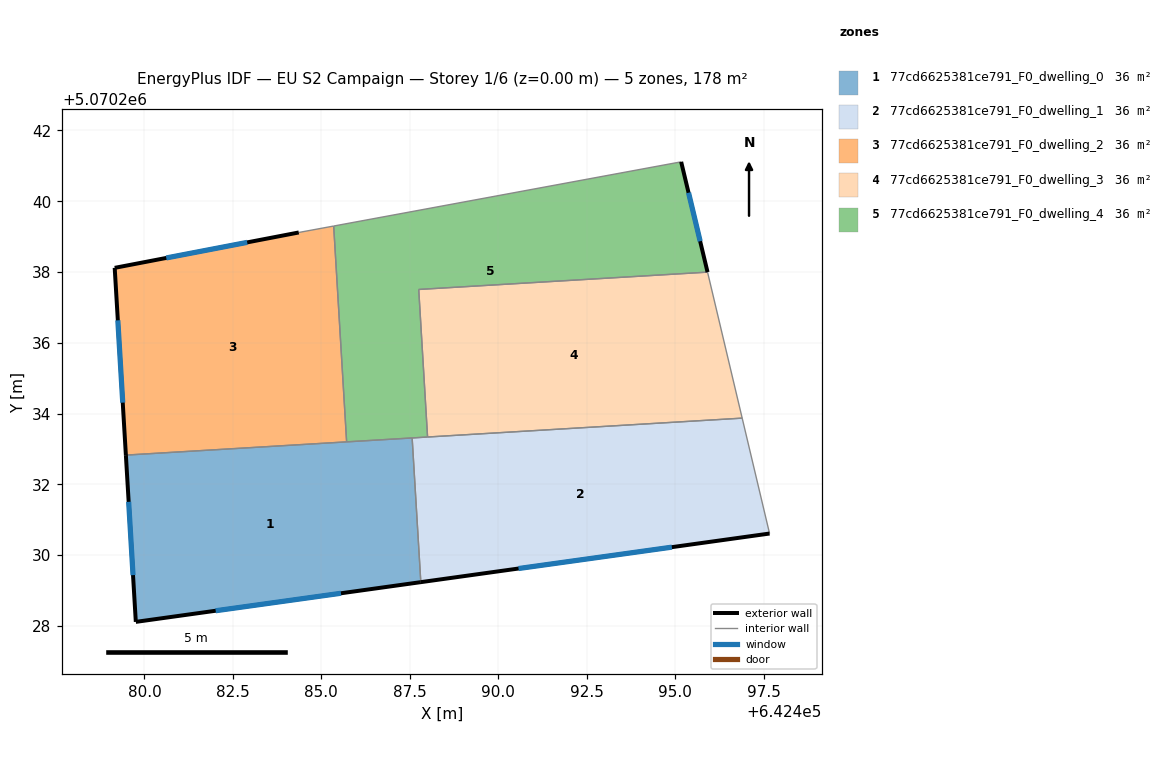
=== STOREY PLAN SPEC (per zone: floor XY polygon, exterior-wall plan segments, windows/doors) ===
zone 1: 77cd6625381ce791_F0_dwelling_0  (35.7 m²)
  floor: (642487.81, 5070229.23) (642487.57, 5070233.31) (642479.47, 5070232.82) (642479.76, 5070228.11)
  exterior wall: (642487.81, 5070229.23) – (642479.76, 5070228.11)  [8.1 m]
    window: (642485.55, 5070228.92) – (642482.01, 5070228.42)  [4.7 m²]
  exterior wall: (642479.76, 5070228.11) – (642479.47, 5070232.82)  [4.7 m]
    window: (642479.68, 5070229.43) – (642479.55, 5070231.50)  [2.7 m²]
  interior walls: 3
zone 2: 77cd6625381ce791_F0_dwelling_1  (35.7 m²)
  floor: (642497.67, 5070230.61) (642496.90, 5070233.87) (642487.57, 5070233.31) (642487.81, 5070229.23)
  exterior wall: (642497.67, 5070230.61) – (642487.81, 5070229.23)  [10.0 m]
    window: (642494.91, 5070230.22) – (642490.57, 5070229.62)  [5.8 m²]
  interior walls: 4
zone 3: 77cd6625381ce791_F0_dwelling_2  (35.7 m²)
  floor: (642485.71, 5070233.20) (642485.35, 5070239.30) (642484.36, 5070239.12) (642479.16, 5070238.12) (642479.47, 5070232.82)
  exterior wall: (642479.16, 5070238.12) – (642484.36, 5070239.12)  [5.3 m]
    window: (642480.62, 5070238.40) – (642482.90, 5070238.84)  [3.1 m²]
  exterior wall: (642479.47, 5070232.82) – (642479.16, 5070238.12)  [5.3 m]
    window: (642479.39, 5070234.31) – (642479.25, 5070236.63)  [3.1 m²]
  interior walls: 3
zone 4: 77cd6625381ce791_F0_dwelling_3  (35.7 m²)
  floor: (642496.90, 5070233.87) (642495.92, 5070238.00) (642487.75, 5070237.51) (642488.00, 5070233.33)
  interior walls: 4
zone 5: 77cd6625381ce791_F0_dwelling_4  (35.7 m²)
  floor: (642495.92, 5070238.00) (642495.17, 5070241.11) (642485.35, 5070239.30) (642485.71, 5070233.20) (642488.00, 5070233.33) (642487.75, 5070237.51)
  exterior wall: (642495.17, 5070241.11) – (642495.92, 5070238.00)  [3.2 m]
    window: (642495.38, 5070240.24) – (642495.71, 5070238.87)  [1.9 m²]
  interior walls: 6

=== DERIVED (storey summary) ===
Building: EU S2 Campaign
Storey: 1 of 6  (floor level z = 0.00 m)
Storey gross floor area: 178.5 m²
Zones on this storey: 5
  - 77cd6625381ce791_F0_dwelling_0: floor 35.7 m²; exterior wall 12.9 m (38.6 m²); 2 window(s) 7.5 m²; WWR 19.3%
  - 77cd6625381ce791_F0_dwelling_1: floor 35.7 m²; exterior wall 10.0 m (29.9 m²); 1 window(s) 5.8 m²; WWR 19.3%
  - 77cd6625381ce791_F0_dwelling_2: floor 35.7 m²; exterior wall 10.6 m (31.8 m²); 2 window(s) 6.1 m²; WWR 19.3%
  - 77cd6625381ce791_F0_dwelling_3: floor 35.7 m²
  - 77cd6625381ce791_F0_dwelling_4: floor 35.7 m²; exterior wall 3.2 m (9.6 m²); 1 window(s) 1.9 m²; WWR 19.3%
Zone adjacency (shared interzone walls):
  - 77cd6625381ce791_F0_dwelling_0 ↔ 77cd6625381ce791_F0_dwelling_1
  - 77cd6625381ce791_F0_dwelling_0 ↔ 77cd6625381ce791_F0_dwelling_2
  - 77cd6625381ce791_F0_dwelling_0 ↔ 77cd6625381ce791_F0_dwelling_4
  - 77cd6625381ce791_F0_dwelling_1 ↔ 77cd6625381ce791_F0_dwelling_3
  - 77cd6625381ce791_F0_dwelling_1 ↔ 77cd6625381ce791_F0_dwelling_4
  - 77cd6625381ce791_F0_dwelling_2 ↔ 77cd6625381ce791_F0_dwelling_4
  - 77cd6625381ce791_F0_dwelling_3 ↔ 77cd6625381ce791_F0_dwelling_4